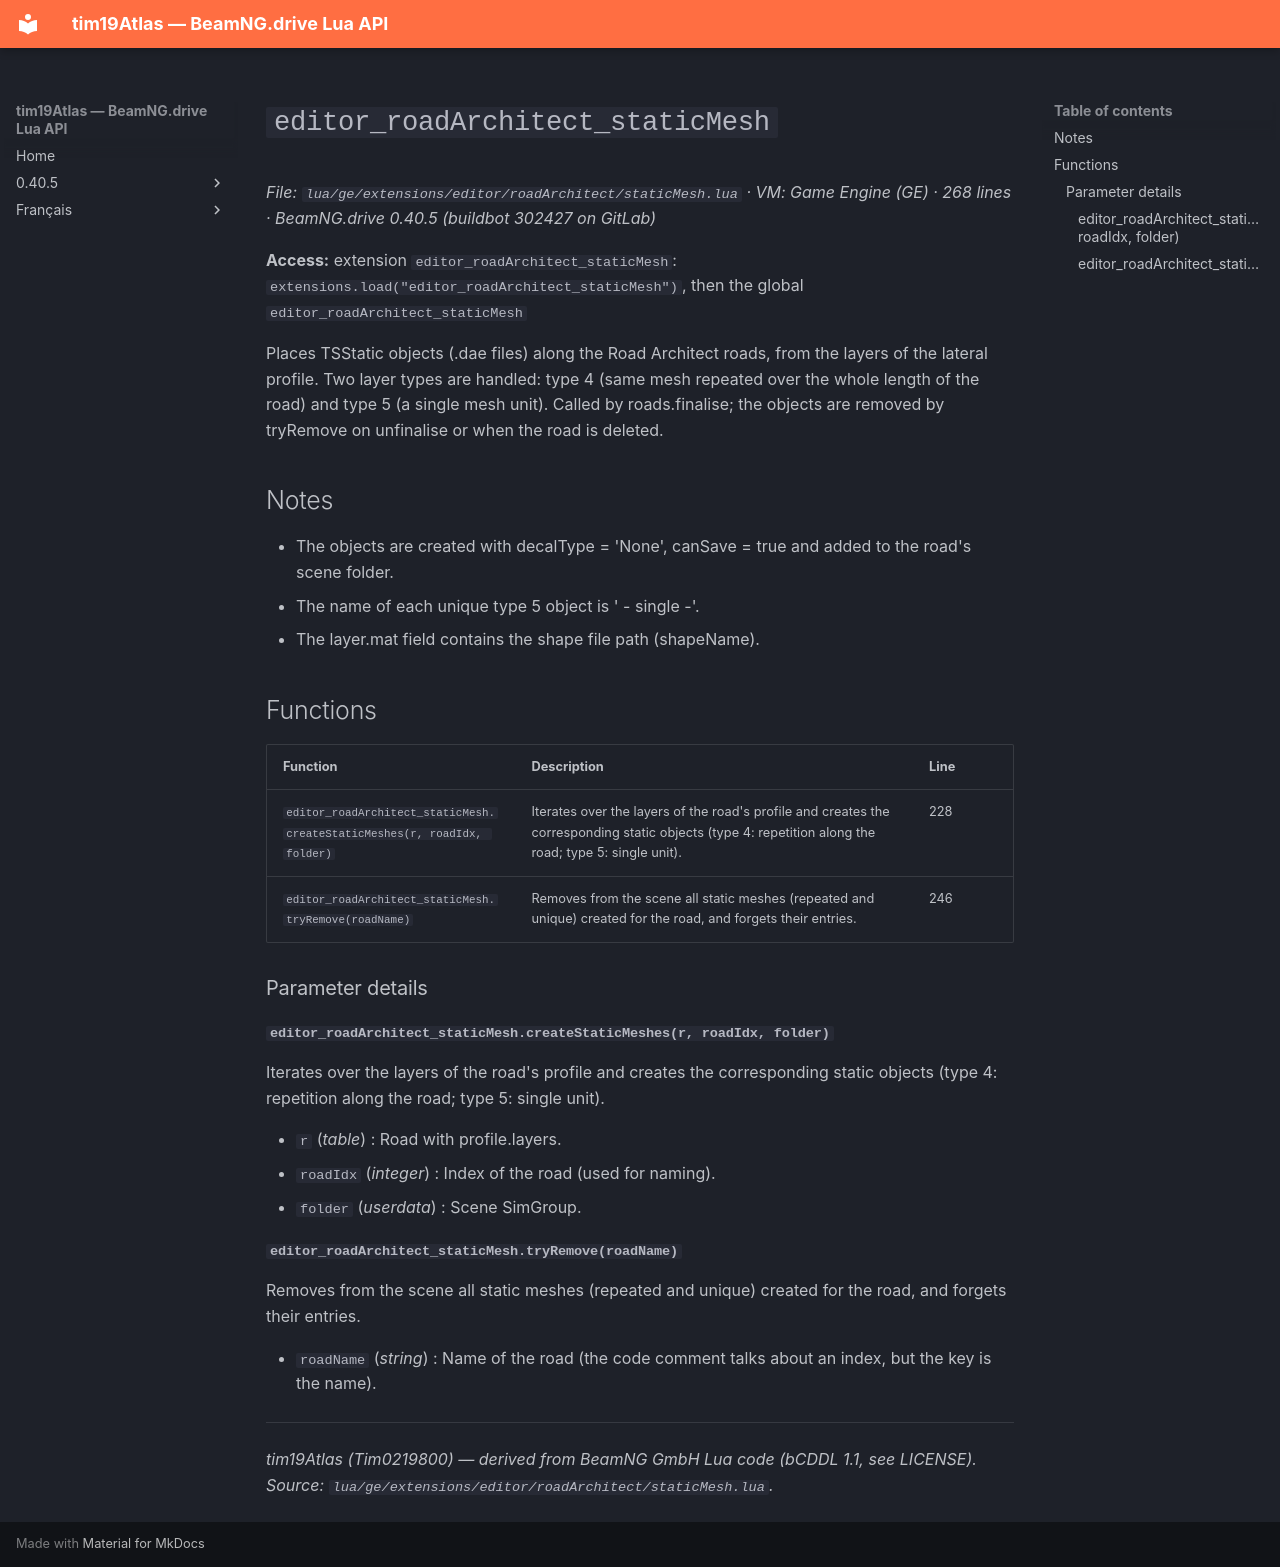

repository: Tim0219800/beamng-lua-atlas · page: 0.40.5/ge/extensions/editor/roadArchitect/staticMesh.html · generator: mkdocs

# `editor_roadArchitect_staticMesh`

*File: `lua/ge/extensions/editor/roadArchitect/staticMesh.lua` · VM: Game Engine (GE) · 268 lines · BeamNG.drive 0.40.5 (buildbot 302427 on GitLab)*

**Access:** extension `editor_roadArchitect_staticMesh`: `extensions.load("editor_roadArchitect_staticMesh")`, then the global `editor_roadArchitect_staticMesh`

Places TSStatic objects (.dae files) along the Road Architect roads, from the layers of the lateral profile. Two layer types are handled: type 4 (same mesh repeated over the whole length of the road) and type 5 (a single mesh unit). Called by roads.finalise; the objects are removed by tryRemove on unfinalise or when the road is deleted.

## Notes

- The objects are created with decalType = 'None', canSave = true and added to the road's scene folder.
- The name of each unique type 5 object is '<matDisplay> <road index>- single -<layer index>'.
- The layer.mat field contains the shape file path (shapeName).

## Functions

| Function | Description | Line |
|---|---|---|
| `editor_roadArchitect_staticMesh.createStaticMeshes(r, roadIdx, folder)` | Iterates over the layers of the road's profile and creates the corresponding static objects (type 4: repetition along the road; type 5: single unit). | 228 |
| `editor_roadArchitect_staticMesh.tryRemove(roadName)` | Removes from the scene all static meshes (repeated and unique) created for the road, and forgets their entries. | 246 |

### Parameter details

#### `editor_roadArchitect_staticMesh.createStaticMeshes(r, roadIdx, folder)`

Iterates over the layers of the road's profile and creates the corresponding static objects (type 4: repetition along the road; type 5: single unit).

- `r` (*table*) : Road with profile.layers.
- `roadIdx` (*integer*) : Index of the road (used for naming).
- `folder` (*userdata*) : Scene SimGroup.

#### `editor_roadArchitect_staticMesh.tryRemove(roadName)`

Removes from the scene all static meshes (repeated and unique) created for the road, and forgets their entries.

- `roadName` (*string*) : Name of the road (the code comment talks about an index, but the key is the name).

---
*tim19Atlas (Tim0219800) — derived from BeamNG GmbH Lua code (bCDDL 1.1, see LICENSE). Source: `lua/ge/extensions/editor/roadArchitect/staticMesh.lua`.*
